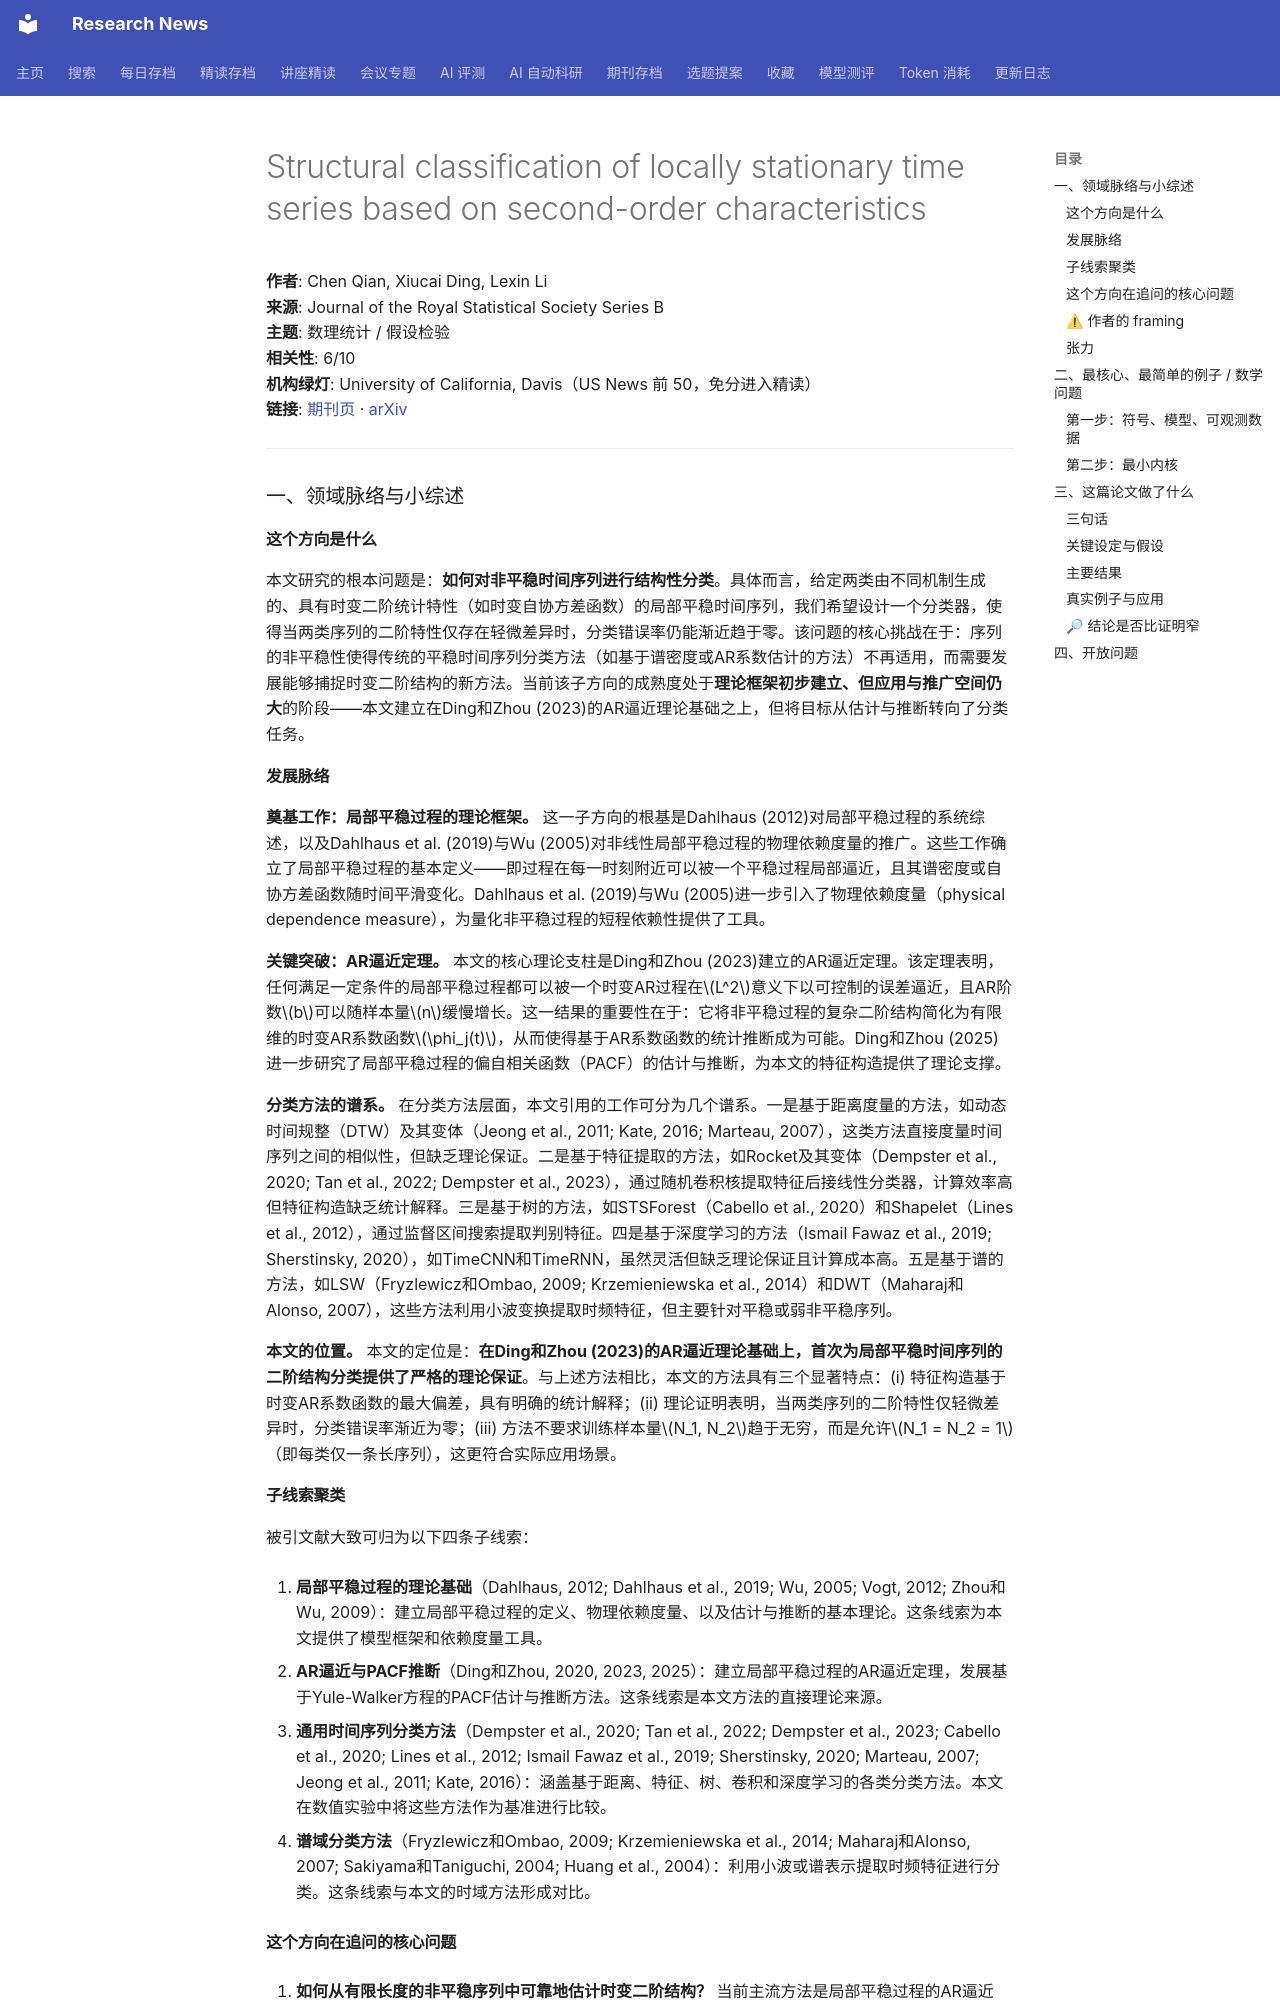

repository: cxy0714/research-news · page: deep_reads/2026-10-10-10.1093_jrsssb_qkag083/index.html · generator: mkdocs

# Structural classification of locally stationary time series based on second-order characteristics

**作者**: Chen Qian, Xiucai Ding, Lexin Li  
**来源**: Journal of the Royal Statistical Society Series B  
**主题**: 数理统计 / 假设检验  
**相关性**: 6/10  
**机构绿灯**: University of California, Davis（US News 前 50，免分进入精读）  
**链接**: [期刊页](https://doi.org/10.1093/jrsssb/qkag083) · [arXiv](https://arxiv.org/abs/2507.04237)

---

### 一、领域脉络与小综述

#### 这个方向是什么

本文研究的根本问题是：**如何对非平稳时间序列进行结构性分类**。具体而言，给定两类由不同机制生成的、具有时变二阶统计特性（如时变自协方差函数）的局部平稳时间序列，我们希望设计一个分类器，使得当两类序列的二阶特性仅存在轻微差异时，分类错误率仍能渐近趋于零。该问题的核心挑战在于：序列的非平稳性使得传统的平稳时间序列分类方法（如基于谱密度或AR系数估计的方法）不再适用，而需要发展能够捕捉时变二阶结构的新方法。当前该子方向的成熟度处于**理论框架初步建立、但应用与推广空间仍大**的阶段——本文建立在Ding和Zhou (2023)的AR逼近理论基础之上，但将目标从估计与推断转向了分类任务。

#### 发展脉络

**奠基工作：局部平稳过程的理论框架。** 这一子方向的根基是Dahlhaus (2012)对局部平稳过程的系统综述，以及Dahlhaus et al. (2019)与Wu (2005)对非线性局部平稳过程的物理依赖度量的推广。这些工作确立了局部平稳过程的基本定义——即过程在每一时刻附近可以被一个平稳过程局部逼近，且其谱密度或自协方差函数随时间平滑变化。Dahlhaus et al. (2019)与Wu (2005)进一步引入了物理依赖度量（physical dependence measure），为量化非平稳过程的短程依赖性提供了工具。

**关键突破：AR逼近定理。** 本文的核心理论支柱是Ding和Zhou (2023)建立的AR逼近定理。该定理表明，任何满足一定条件的局部平稳过程都可以被一个时变AR过程在$L^2$意义下以可控制的误差逼近，且AR阶数$b$可以随样本量$n$缓慢增长。这一结果的重要性在于：它将非平稳过程的复杂二阶结构简化为有限维的时变AR系数函数$\phi_j(t)$，从而使得基于AR系数函数的统计推断成为可能。Ding和Zhou (2025)进一步研究了局部平稳过程的偏自相关函数（PACF）的估计与推断，为本文的特征构造提供了理论支撑。

**分类方法的谱系。** 在分类方法层面，本文引用的工作可分为几个谱系。一是基于距离度量的方法，如动态时间规整（DTW）及其变体（Jeong et al., 2011; Kate, 2016; Marteau, 2007），这类方法直接度量时间序列之间的相似性，但缺乏理论保证。二是基于特征提取的方法，如Rocket及其变体（Dempster et al., 2020; Tan et al., 2022; Dempster et al., 2023），通过随机卷积核提取特征后接线性分类器，计算效率高但特征构造缺乏统计解释。三是基于树的方法，如STSForest（Cabello et al., 2020）和Shapelet（Lines et al., 2012），通过监督区间搜索提取判别特征。四是基于深度学习的方法（Ismail Fawaz et al., 2019; Sherstinsky, 2020），如TimeCNN和TimeRNN，虽然灵活但缺乏理论保证且计算成本高。五是基于谱的方法，如LSW（Fryzlewicz和Ombao, 2009; Krzemieniewska et al., 2014）和DWT（Maharaj和Alonso, 2007），这些方法利用小波变换提取时频特征，但主要针对平稳或弱非平稳序列。

**本文的位置。** 本文的定位是：**在Ding和Zhou (2023)的AR逼近理论基础上，首次为局部平稳时间序列的二阶结构分类提供了严格的理论保证**。与上述方法相比，本文的方法具有三个显著特点：(i) 特征构造基于时变AR系数函数的最大偏差，具有明确的统计解释；(ii) 理论证明表明，当两类序列的二阶特性仅轻微差异时，分类错误率渐近为零；(iii) 方法不要求训练样本量$N_1, N_2$趋于无穷，而是允许$N_1 = N_2 = 1$（即每类仅一条长序列），这更符合实际应用场景。

#### 子线索聚类

被引文献大致可归为以下四条子线索：

1. **局部平稳过程的理论基础**（Dahlhaus, 2012; Dahlhaus et al., 2019; Wu, 2005; Vogt, 2012; Zhou和Wu, 2009）：建立局部平稳过程的定义、物理依赖度量、以及估计与推断的基本理论。这条线索为本文提供了模型框架和依赖度量工具。

2. **AR逼近与PACF推断**（Ding和Zhou, 2020, 2023, 2025）：建立局部平稳过程的AR逼近定理，发展基于Yule-Walker方程的PACF估计与推断方法。这条线索是本文方法的直接理论来源。

3. **通用时间序列分类方法**（Dempster et al., 2020; Tan et al., 2022; Dempster et al., 2023; Cabello et al., 2020; Lines et al., 2012; Ismail Fawaz et al., 2019; Sherstinsky, 2020; Marteau, 2007; Jeong et al., 2011; Kate, 2016）：涵盖基于距离、特征、树、卷积和深度学习的各类分类方法。本文在数值实验中将这些方法作为基准进行比较。

4. **谱域分类方法**（Fryzlewicz和Ombao, 2009; Krzemieniewska et al., 2014; Maharaj和Alonso, 2007; Sakiyama和Taniguchi, 2004; Huang et al., 2004）：利用小波或谱表示提取时频特征进行分类。这条线索与本文的时域方法形成对比。
